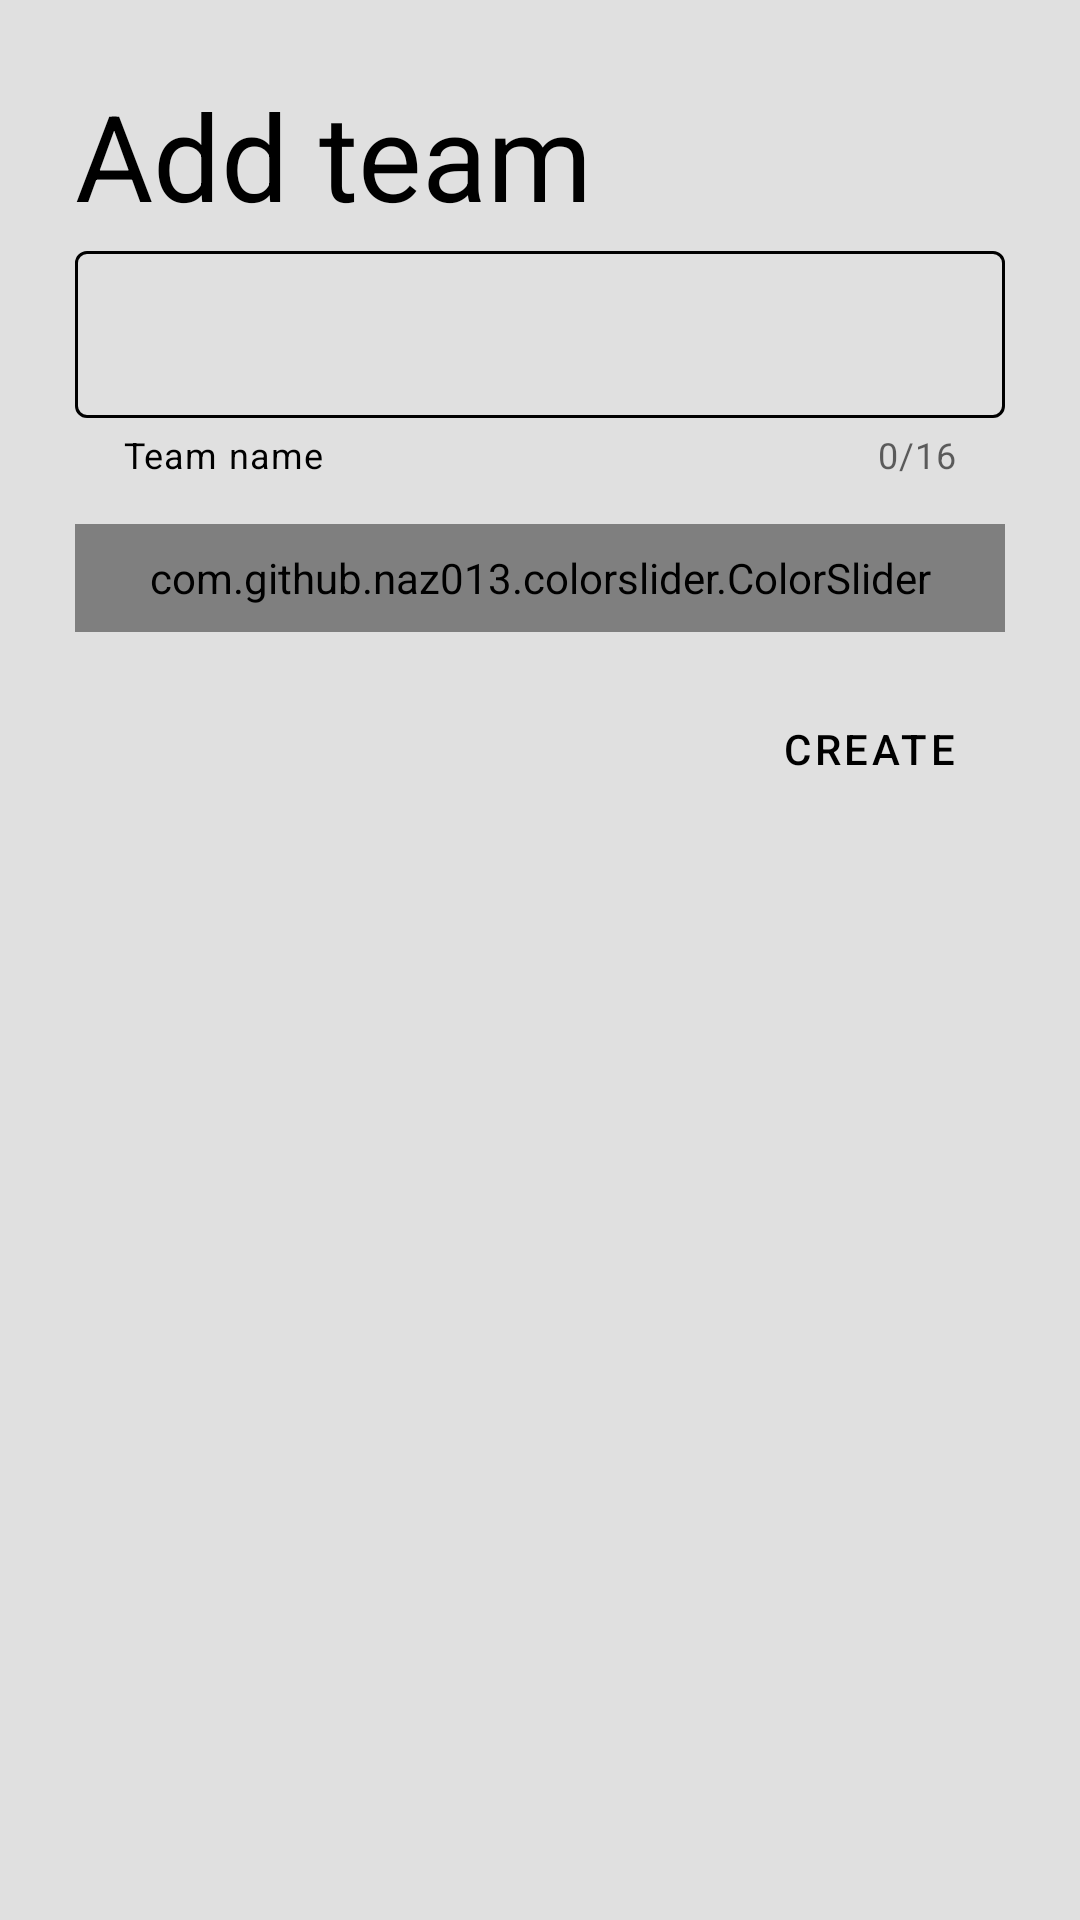

Reconstruct the res/layout file that produces this screen, plus the resources it refers to.
<!-- AndroidManifest.xml: application theme AppTheme -->
<!-- res/layout/create_team_dialog_fragment.xml -->
<?xml version="1.0" encoding="utf-8"?>
<LinearLayout xmlns:android="http://schemas.android.com/apk/res/android"
    xmlns:app="http://schemas.android.com/apk/res-auto"
    android:layout_width="match_parent"
    android:layout_height="match_parent"
    android:background="@color/light_grey"
    android:orientation="vertical"
    android:padding="@dimen/dialog_padding">

    <TextView
        android:layout_width="@dimen/dialog_width"
        android:layout_height="wrap_content"
        android:text="@string/add_team_text"
        android:textColor="@color/solid_black"
        android:textSize="@dimen/dialog_title_text_size" />

    <com.google.android.material.textfield.TextInputLayout
        android:id="@+id/til_teamName"
        style="@style/TeamNameInputLayoutStyle"
        android:layout_width="match_parent"
        android:layout_height="wrap_content">

        <com.google.android.material.textfield.TextInputEditText
            android:id="@+id/ti_teamName"
            android:layout_width="match_parent"
            android:layout_height="wrap_content"
            android:inputType="text" />

    </com.google.android.material.textfield.TextInputLayout>

    <com.github.naz013.colorslider.ColorSlider
        android:id="@+id/color_slider"
        android:layout_width="match_parent"
        android:layout_height="@dimen/color_slider_height"
        android:layout_marginTop="@dimen/color_slider_margin"
        android:layout_marginBottom="@dimen/color_slider_margin"
        app:cs_colors="@array/slider_colors" />

    <Button
        android:id="@+id/btn_createTeam"
        style="@style/OutlinedButton"
        android:layout_width="wrap_content"
        android:layout_height="wrap_content"
        android:layout_gravity="end"
        android:text="@string/create_team_button_text" />

</LinearLayout>
<!-- resources referenced by this layout -->
<resources>
  <array name="slider_colors">
          <item>#F44336</item>
          <item>#E91E63</item>
          <item>#9C27B0</item>
          <item>#673AB7</item>
          <item>#3F51B5</item>
          <item>#2196F3</item>
          <item>#009688</item>
          <item>#FF9800</item>
          <item>#795548</item>
          <item>#9E9E9B</item>
          <item>#607D8B</item>
      </array>
  <color name="light_grey">#E0E0E0</color>
  <color name="solid_black">#000</color>
  <dimen name="color_slider_height">36dp</dimen>
  <dimen name="color_slider_margin">15dp</dimen>
  <dimen name="dialog_padding">25dp</dimen>
  <dimen name="dialog_title_text_size">40sp</dimen>
  <dimen name="dialog_width">350dp</dimen>
  <string name="add_team_text">Add team</string>
  <string name="create_team_button_text">Create</string>
  <style name="OutlinedButton" parent="Widget.MaterialComponents.Button.OutlinedButton">
          <item name="strokeColor">@color/outlined_button_color</item>
          <item name="android:textColor">@color/outlined_button_color</item>
          <item name="rippleColor">@color/colorPrimaryDark</item>
      </style>
  <style name="TeamNameInputLayoutStyle" parent="Widget.MaterialComponents.TextInputLayout.OutlinedBox">
          <item name="boxStrokeColor">@color/text_input_outline_color</item>
          <item name="colorControlActivated">@color/solid_black</item>
          <item name="helperText">@string/text_input_helper_text</item>
          <item name="helperTextTextColor">@color/solid_black</item>
          <item name="android:theme">@style/TeamNameInputStyle</item>
          <item name="errorEnabled">true</item>
          <item name="counterEnabled">true</item>
          <item name="counterMaxLength">16</item>
      </style>
  <style name="AppTheme" parent="Theme.MaterialComponents.Light">
          
          <item name="colorPrimary">@color/colorPrimary</item>
          <item name="colorPrimaryDark">@color/colorPrimaryDark</item>
          <item name="colorAccent">@color/colorAccent</item>
          <item name="md_color_button_text">@color/solid_black</item>
      </style>
  <color name="colorPrimaryDark">#808080</color>
  <string name="text_input_helper_text">Team name</string>
  <style name="TeamNameInputStyle">
          <item name="colorPrimary">@color/solid_black</item>
      </style>
  <color name="colorPrimary">#BFBFBF</color>
  <color name="colorAccent">#404040</color>
</resources>
